Image classification data set "satellite-image-classification" (summer-xrx/satellite-image-classification on GitHub). Class labels (10): beach, circular farmland, cloud, desert, forest, mountain, rectangular farmland, residential area, river, snow-covered mountain.

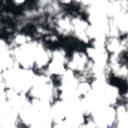
Label: cloud

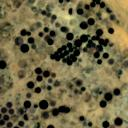
Label: circular farmland

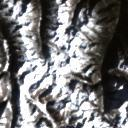
Label: snow-covered mountain

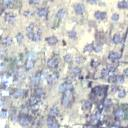
Label: residential area

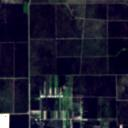
Label: rectangular farmland

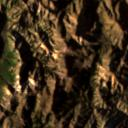
Label: mountain
